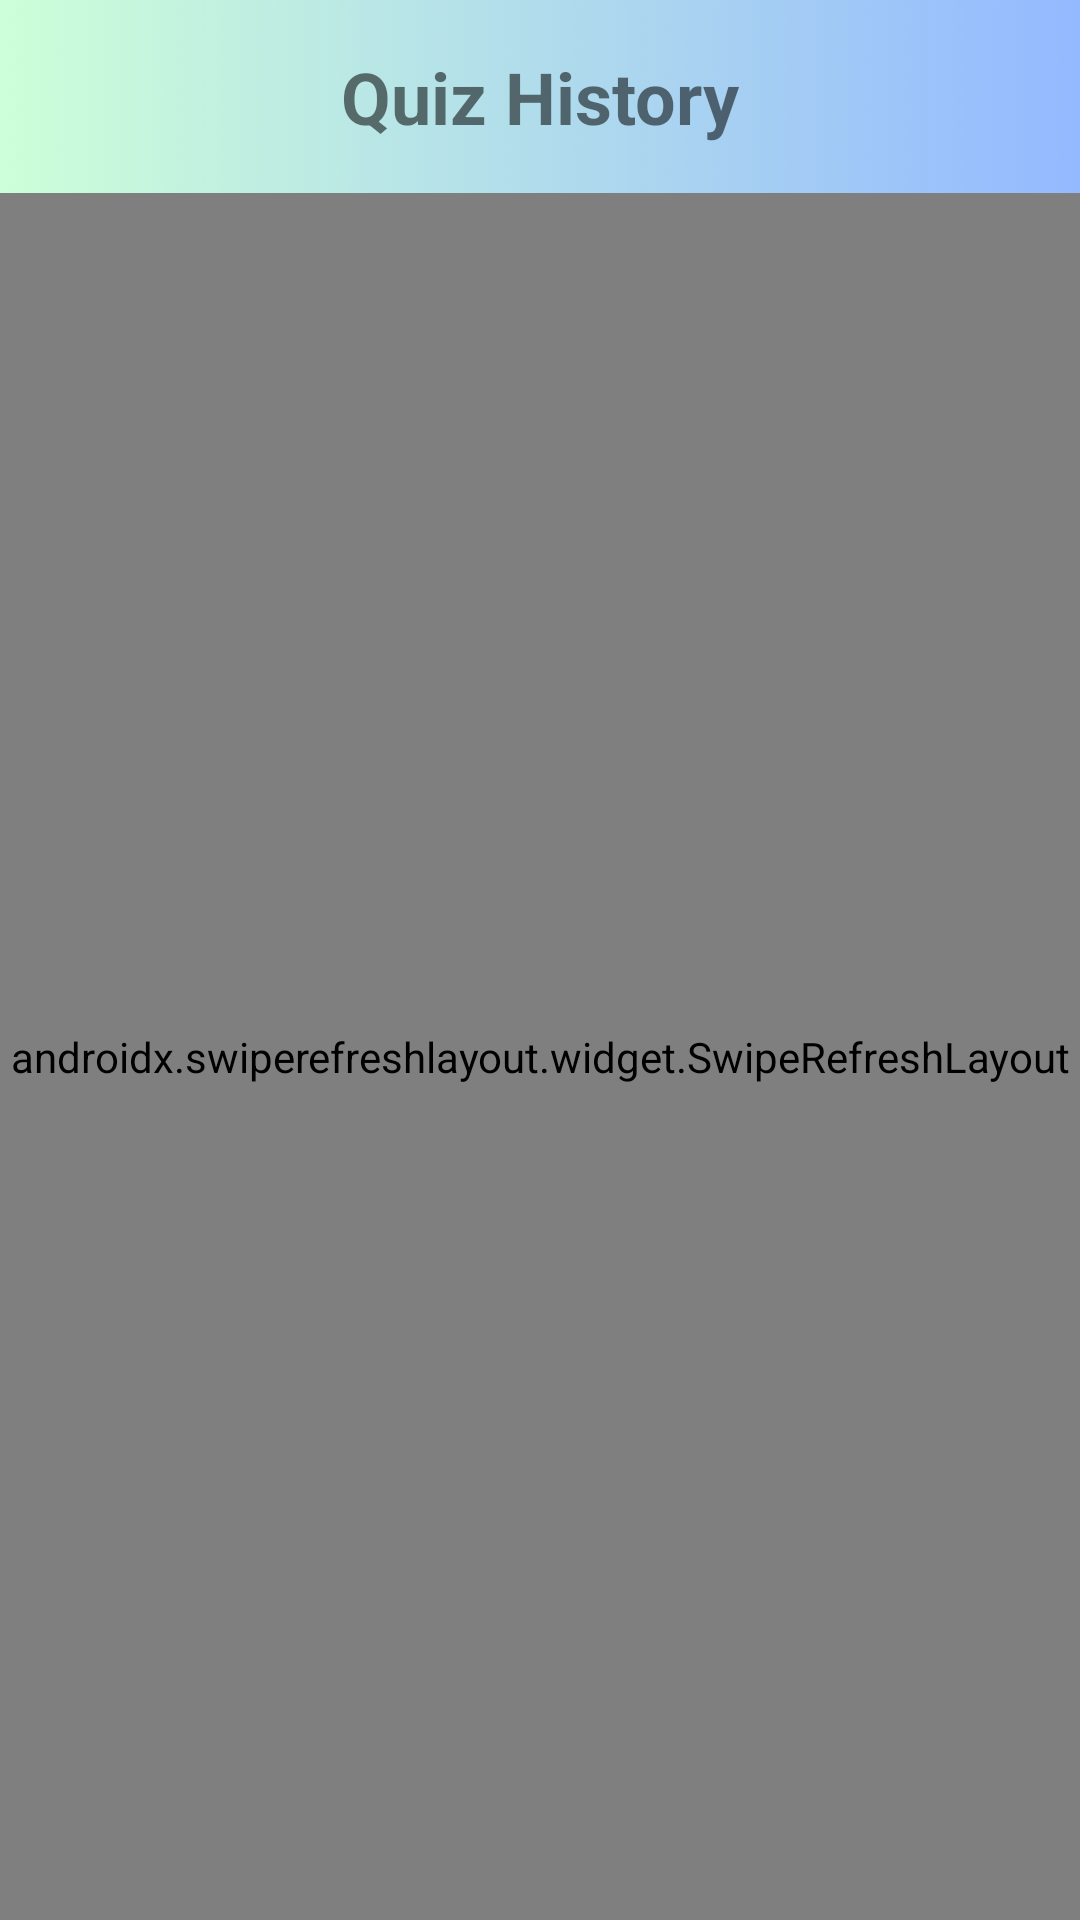

This screen was rendered from an Android layout file. Write that file and the resources it references.
<!-- AndroidManifest.xml: activity theme AppTheme -->
<!-- res/layout/activity_quiz_history.xml -->
<?xml version="1.0" encoding="utf-8"?>
<androidx.constraintlayout.widget.ConstraintLayout
    xmlns:android="http://schemas.android.com/apk/res/android"
    xmlns:app="http://schemas.android.com/apk/res-auto"
    android:layout_width="match_parent"
    android:layout_height="match_parent"
    android:background="@drawable/back">

    <TextView
        android:id="@+id/historyTitle"
        android:layout_width="wrap_content"
        android:layout_height="wrap_content"
        android:text="Quiz History"
        android:textSize="24sp"
        android:textStyle="bold"
        android:layout_marginTop="16dp"
        app:layout_constraintTop_toTopOf="parent"
        app:layout_constraintStart_toStartOf="parent"
        app:layout_constraintEnd_toEndOf="parent" />

    <androidx.swiperefreshlayout.widget.SwipeRefreshLayout
        android:id="@+id/swipeRefresh"
        android:layout_width="match_parent"
        android:layout_height="0dp"
        android:layout_marginTop="16dp"
        app:layout_constraintTop_toBottomOf="@id/historyTitle"
        app:layout_constraintBottom_toBottomOf="parent">

        <androidx.recyclerview.widget.RecyclerView
            android:id="@+id/quizHistoryRecyclerView"
            android:layout_width="match_parent"
            android:layout_height="match_parent"
            android:padding="8dp"
            android:clipToPadding="false"/>
    </androidx.swiperefreshlayout.widget.SwipeRefreshLayout>

    
    <TextView
        android:id="@+id/emptyStateText"
        android:layout_width="wrap_content"
        android:layout_height="wrap_content"
        android:text="No quiz history yet"
        android:textSize="18sp"
        android:visibility="gone"
        app:layout_constraintTop_toTopOf="parent"
        app:layout_constraintBottom_toBottomOf="parent"
        app:layout_constraintStart_toStartOf="parent"
        app:layout_constraintEnd_toEndOf="parent" />

    
    <ProgressBar
        android:id="@+id/loadingIndicator"
        android:layout_width="wrap_content"
        android:layout_height="wrap_content"
        android:visibility="gone"
        app:layout_constraintTop_toTopOf="parent"
        app:layout_constraintBottom_toBottomOf="parent"
        app:layout_constraintStart_toStartOf="parent"
        app:layout_constraintEnd_toEndOf="parent" />
</androidx.constraintlayout.widget.ConstraintLayout>
<!-- resources referenced by this layout -->
<resources>
  <!-- drawable back: png bitmap (drawable, 12500 bytes) -->
  <style name="AppTheme" parent="Theme.AppCompat.Light.DarkActionBar">
          <item name="colorPrimary">@color/purple_500</item>
          <item name="colorPrimaryDark">@color/purple_700</item>
          <item name="colorAccent">@color/teal_200</item>
  
      </style>
  <color name="purple_500">#FF6200EE</color>
  <color name="purple_700">#FF3700B3</color>
  <color name="teal_200">#FF03DAC5</color>
</resources>
